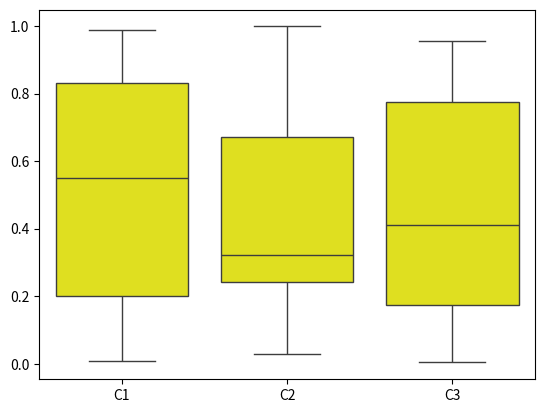
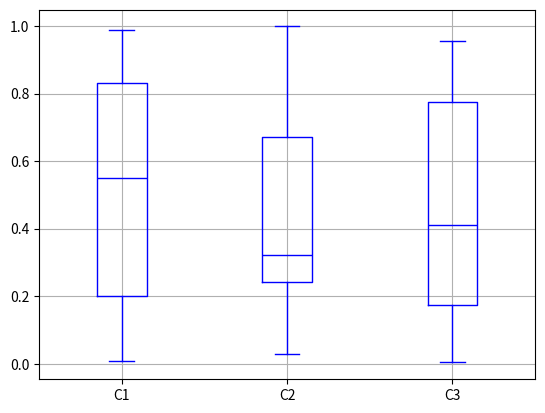

Reproduce these figures in Python, in order.
import pandas as pd
import numpy as np
import seaborn as sns
from matplotlib import pyplot as plt
df=pd.DataFrame(np.random.rand(20,3),columns=['C1','C2','C3'])
#since we used two different libraries you will see the difference in the figures
sns.boxplot(data=df,color='yellow')#here on giving color we get our figure filled with the mentioned color
df.plot.box(grid='True',color='blue')#here on giving color thr lines of boxplot takes that color
plt.show()

